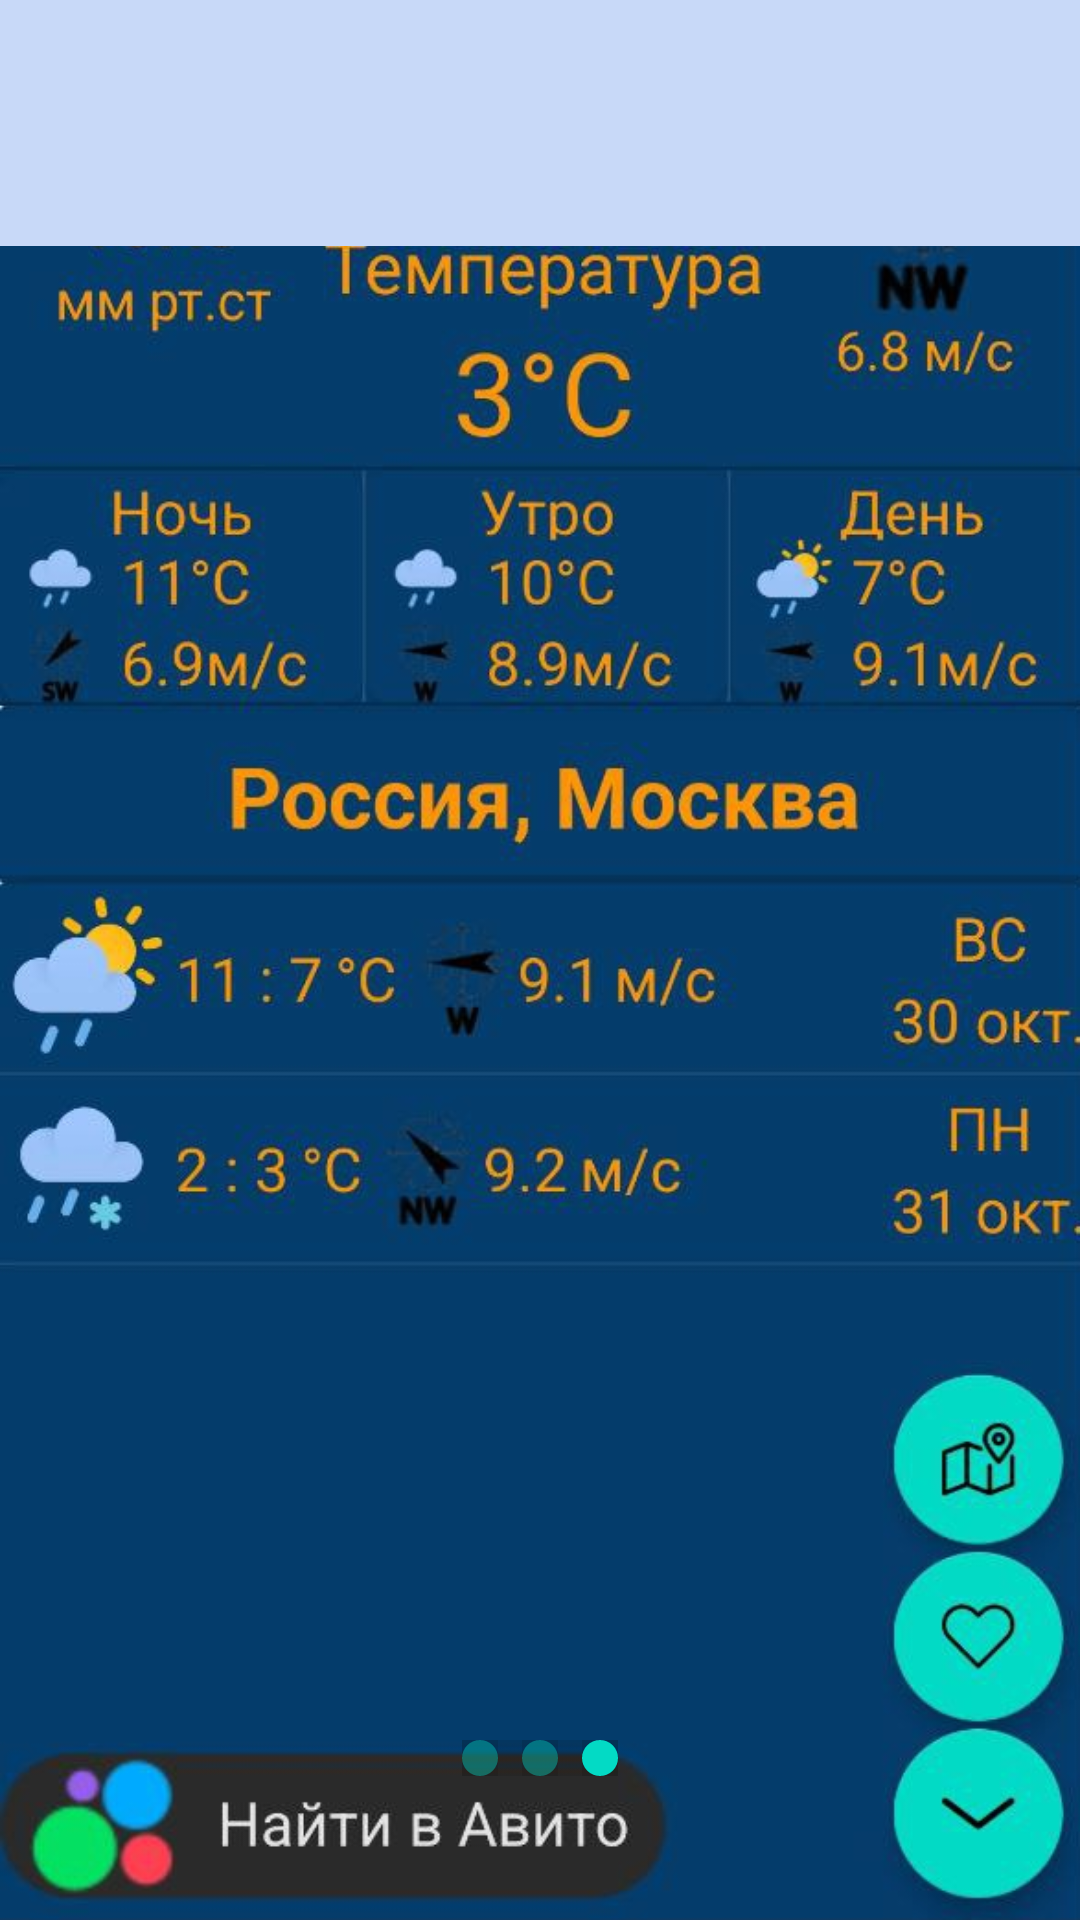

Write the Android layout XML for this screen, with the resource values it uses.
<!-- AndroidManifest.xml: application theme Theme.AvitoWeatherForecast -->
<!-- res/layout/fragment_greetings_treeth.xml -->
<?xml version="1.0" encoding="utf-8"?>
<androidx.constraintlayout.widget.ConstraintLayout xmlns:android="http://schemas.android.com/apk/res/android"
    xmlns:app="http://schemas.android.com/apk/res-auto"
    android:layout_width="match_parent"
    android:layout_height="match_parent">

    <ImageView
        android:id="@+id/imageView4"
        android:layout_width="wrap_content"
        android:layout_height="wrap_content"
        android:scaleType="fitEnd"
        app:layout_constraintBottom_toBottomOf="parent"
        app:layout_constraintEnd_toEndOf="parent"
        app:srcCompat="@drawable/img_greetings_threeth" />

    <LinearLayout
        android:layout_width="wrap_content"
        android:layout_height="wrap_content"
        android:layout_marginBottom="@dimen/view_pager_navi_points_margin_bottom"
        android:background="#1A000000"
        android:orientation="horizontal"
        app:layout_constraintBottom_toBottomOf="parent"
        app:layout_constraintEnd_toEndOf="parent"
        app:layout_constraintStart_toStartOf="parent">

        <ImageView
            android:id="@+id/imageView_navi_ind_1"
            android:layout_width="wrap_content"
            android:layout_height="wrap_content"
            android:layout_weight="1"
            android:background="#1A000000"
            android:contentDescription="@string/navigation_indicator_1"
            app:srcCompat="@drawable/swipe_indicator_passive" />

        <ImageView
            android:id="@+id/imageView_navi_ind_2"
            android:layout_width="wrap_content"
            android:layout_height="wrap_content"
            android:layout_marginStart="@dimen/view_pager_navi_points_margin_start"
            android:layout_weight="1"
            android:background="#1A000000"
            android:contentDescription="@string/navigation_indicator_2"
            app:srcCompat="@drawable/swipe_indicator_passive" />

        <ImageView
            android:id="@+id/imageView_navi_ind_3"
            android:layout_width="wrap_content"
            android:layout_height="wrap_content"
            android:layout_marginStart="@dimen/view_pager_navi_points_margin_start"
            android:layout_weight="1"
            android:background="#1A000000"
            android:contentDescription="@string/navigation_indicator_3"
            app:srcCompat="@drawable/swipe_indicator_active" />
    </LinearLayout>

    <Button
        android:id="@+id/button_start"
        android:layout_width="wrap_content"
        android:layout_height="wrap_content"
        android:layout_marginEnd="@dimen/view_pager_navi_points_margin_start"
        android:layout_marginTop="@dimen/view_pager_navi_points_margin_start"
        android:text="@string/letStart"
        android:textSize="20sp"
        android:visibility="gone"
        app:layout_constraintEnd_toEndOf="parent"
        app:layout_constraintTop_toTopOf="parent" />

    <TextView
        android:id="@+id/textView"
        style="@style/greetingsTextStyle"
        android:layout_width="0dp"
        android:layout_height="wrap_content"
        android:layout_marginStart="@dimen/greeting_text_marginStart"
        android:background="#1A000000"
        android:gravity="start"
        android:text="@string/greetings_threeth_text"
        android:visibility="gone"
        app:layout_constraintBottom_toTopOf="@+id/guideline_first_text"
        app:layout_constraintEnd_toStartOf="@+id/guideline_vertical"
        app:layout_constraintStart_toStartOf="parent" />

    <TextView
        android:id="@+id/textView_second"
        style="@style/greetingsTextStyle"
        android:layout_width="0dp"
        android:layout_height="wrap_content"
        android:layout_marginStart="@dimen/greeting_text_marginStart"
        android:background="#1A000000"
        android:gravity="start"
        android:text="@string/greetings_threeth_text_second"
        android:visibility="gone"
        app:layout_constraintBottom_toTopOf="@+id/guideline_second_text"
        app:layout_constraintEnd_toStartOf="@+id/guideline_vertical"
        app:layout_constraintStart_toStartOf="parent" />

    <androidx.constraintlayout.widget.Guideline
        android:id="@+id/guideline_first_text"
        android:layout_width="0dp"
        android:layout_height="wrap_content"
        android:orientation="horizontal"
        app:layout_constraintGuide_percent="0.78" />

    <androidx.constraintlayout.widget.Guideline
        android:id="@+id/guideline_second_text"
        android:layout_width="0dp"
        android:layout_height="wrap_content"
        android:orientation="horizontal"
        app:layout_constraintGuide_percent="0.88" />

    <androidx.constraintlayout.widget.Guideline
        android:id="@+id/guideline_vertical"
        android:layout_width="0dp"
        android:layout_height="wrap_content"
        android:orientation="vertical"
        app:layout_constraintGuide_percent="0.8" />

    <androidx.constraintlayout.widget.Barrier
        android:id="@+id/barrier_vertical"
        android:layout_width="wrap_content"
        android:layout_height="wrap_content"
        app:barrierDirection="start"
        app:constraint_referenced_ids="guideline_vertical"/>

</androidx.constraintlayout.widget.ConstraintLayout>
<!-- resources referenced by this layout -->
<resources>
  <dimen name="greeting_text_marginStart">4dp</dimen>
  <dimen name="view_pager_navi_points_margin_bottom">48dp</dimen>
  <dimen name="view_pager_navi_points_margin_start">8dp</dimen>
  <!-- drawable img_greetings_threeth: png bitmap (drawable-v24, 377253 bytes) -->
  <!-- drawable swipe_indicator_active (drawable-v24) -->
  <?xml version="1.0" encoding="utf-8"?>
  <shape xmlns:android="http://schemas.android.com/apk/res/android"
      android:shape="oval">
      <solid android:color="@color/colorAccent" />
      <size
          android:width="12dp"
          android:height="12dp" />
  </shape>
  <!-- drawable swipe_indicator_passive (drawable-v24) -->
  <?xml version="1.0" encoding="utf-8"?>
  <shape xmlns:android="http://schemas.android.com/apk/res/android"
      android:shape="oval">
      <solid android:color="@color/colorAccent40Alfa" />
      <size
          android:width="12dp"
          android:height="12dp" />
  </shape>
  <string name="greetings_threeth_text">Окрыть погоду в Вашей локации</string>
  <string name="greetings_threeth_text_second">Выбрать город, который будет открываться первым</string>
  <string name="letStart">Начнём</string>
  <string name="navigation_indicator_1">navigation_indicator_first</string>
  <string name="navigation_indicator_2">navigation_indicator_second</string>
  <string name="navigation_indicator_3">navigation_indicator_threeth</string>
  <style name="greetingsTextStyle">
          <item name="android:paddingStart">4dp</item>
          <item name="android:textSize">18sp</item>
          <item name="android:textStyle">bold</item>
          <item name="android:textColor">@color/white</item>
      </style>
  <style name="Theme.AvitoWeatherForecast" parent="Theme.MaterialComponents.DayNight.NoActionBar">
          
          <item name="colorPrimary">@color/purple_500</item>
          <item name="colorPrimaryVariant">@color/purple_700</item>
          <item name="colorOnPrimary">@color/customColorBackground</item>
          
          <item name="colorSecondary">@color/teal_200</item>
          <item name="colorSecondaryVariant">@color/teal_700</item>
          <item name="colorOnSecondary">@color/black</item>
          
          <item name="android:statusBarColor">?attr/colorPrimaryVariant</item>
          
          <item name="android:textColor">@color/black</item>
          <item name="customTextColor">@color/black</item>
          <item name="android:background">@color/customColorBackground</item>
          <item name="customBackgroundTint">@color/customColorBackgroundTint</item>
      </style>
  <color name="colorAccent">#03DAC5</color>
  <color name="colorAccent40Alfa">#6603DAC5</color>
  <color name="white">#FFFFFFFF</color>
  <color name="purple_500">#FF6200EE</color>
  <color name="purple_700">#FF3700B3</color>
  <color name="customColorBackground">#C8D9F8</color>
  <color name="teal_200">#FF03DAC5</color>
  <color name="teal_700">#FF018786</color>
  <color name="black">#FF000000</color>
  <color name="customColorBackgroundTint">#C8D9F8</color>
</resources>
